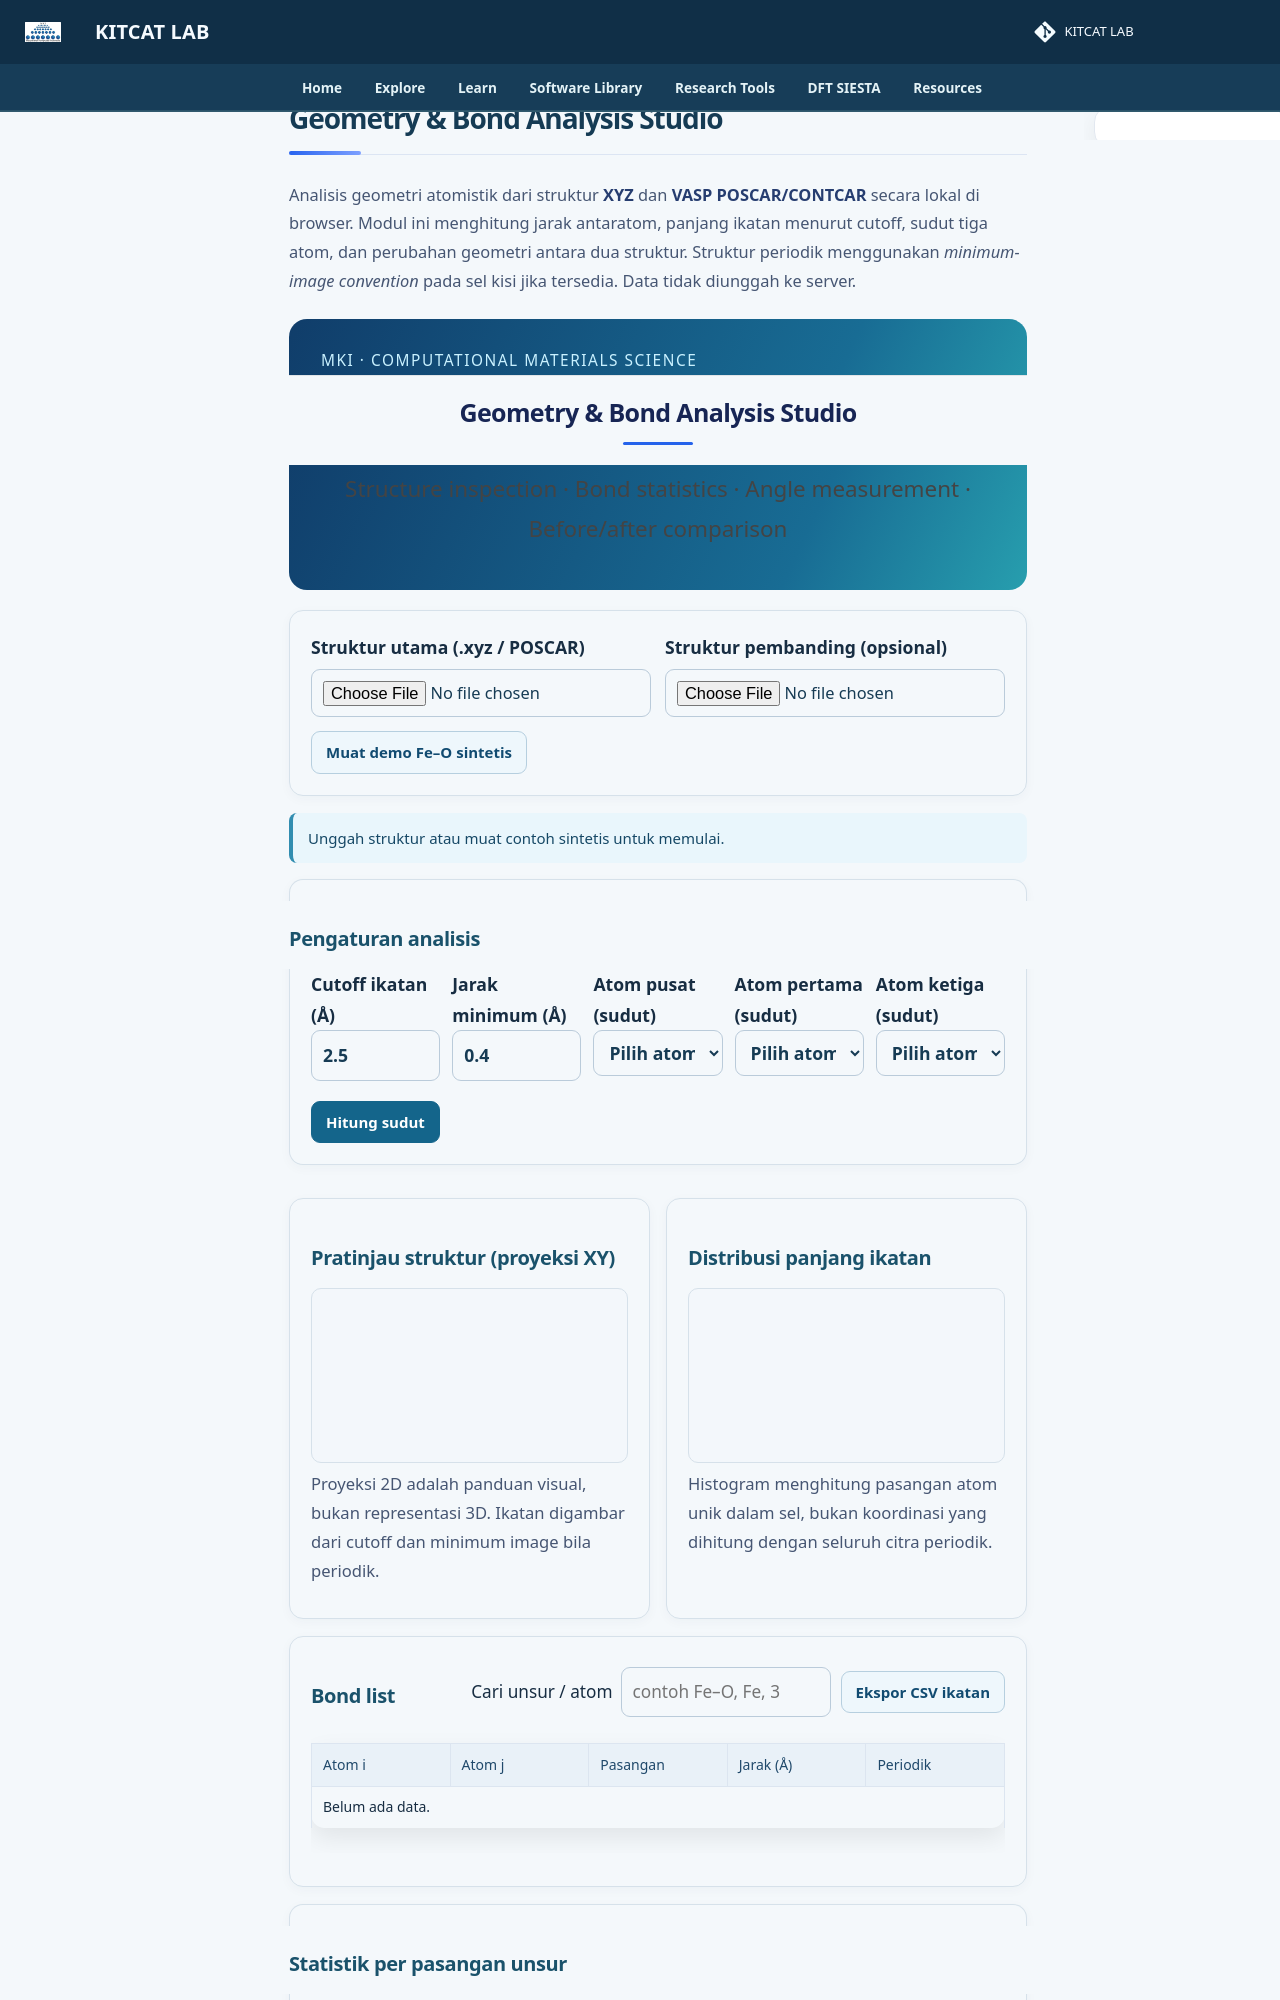

repository: lala002-brin/MKI-Workshop · page: Modul_SIESTA_Interaktif/geometry-bond-analysis/index.html · generator: mkdocs

# Geometry & Bond Analysis Studio

Analisis geometri atomistik dari struktur **XYZ** dan **VASP POSCAR/CONTCAR** secara lokal di browser. Modul ini menghitung jarak antaratom, panjang ikatan menurut cutoff, sudut tiga atom, dan perubahan geometri antara dua struktur. Struktur periodik menggunakan *minimum-image convention* pada sel kisi jika tersedia. Data tidak diunggah ke server.
